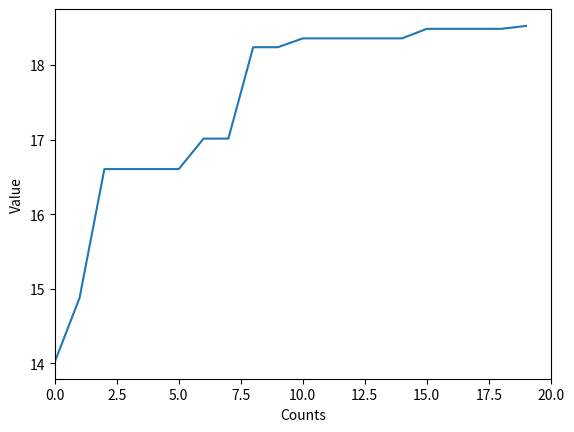

Source code (Python):
# -*- coding: utf-8 -*-
"""
Created on Fri Oct 26 15:56:31 2018

[redacted]
"""

import numpy as np
from numpy.random import random as ran
import matplotlib.pyplot as plt

class PSO(object):
    def __init__(self, dim, num, count):
        self.p1 = 2         # parameter 1
        self.p2 = 2         # parameter 2
        self.w = 0.8        # weight
        self.num = num      # size of population
        self.count = count  # the number of iterations
        self.dim = dim      # dimension
        self.vel = None     # velocity
        self.vmax = 1       # the max velocity
        self.pos = None     # position
        self.p_best = None  # the best position of single particles
        self.g_best = None  # the best position of all particle
        self.values = None  # the values of particles
        self.trace = list() # evolutionary track

    def initialize(self, lower, upper):
        """ initialization """
        self.lower = lower
        self.upper = upper
        self.pos = ran((self.num, self.dim))*(upper - lower) + lower
        self.vel = np.zeros_like(self.pos)
        self.p_best = self.pos.copy()
        self.values = np.array(list(map(self._fit, self.pos)))
        self.g_best = self.p_best[self.values.argmax()]

    @property
    def fitness(self):
        return self._fit

    @fitness.setter
    def fitness(self, fit):
        """ set fitness function """
        self._fit = fit

    def evolve(self):
        """ iteration """
        for j in range(self.count):
            for i in range(self.num):
                self.vel[i] = self.w*self.vel[i] + \
                              self.p1*(self.p_best[i] - self.pos[i])*ran() + \
                              self.p2*(self.g_best - self.pos[i])*ran()
                self.vel[i] = np.where(self.vel[i]>self.vmax, \
                                       self.vmax, self.vel[i])
                self.pos[i] += self.vel[i]
                self.pos[i] = np.where(self.pos[i]>self.upper,\
                                       self.upper, self.pos[i])
                self.pos[i] = np.where(self.pos[i]<self.lower, \
                                       self.lower, self.pos[i])
            self.update_the_best_position()
            print("%4d: %7.3f, %7.3f"%(j, self.trace[-1], self.g_best))

    def update_the_best_position(self):
        for i, best in enumerate(self.p_best):
            if self._fit(best) < self._fit(self.pos[i]):
                self.p_best[i] = self.pos[i]
                self.values[i] = self._fit(self.pos[i])
        self.g_best = self.p_best[self.values.argmax()]
        self.trace.append(self._fit(self.g_best))

    def result(self):
        print("The best position: ", self.g_best)
        print("The best value:     %7.3f"%self._fit(self.g_best))

    def plot(self):
        fig = plt.figure()
        ax = fig.gca()
        ax.plot(list(range(self.count)), self.trace)
        ax.set_xlabel('Counts')
        ax.set_ylabel('Value')
        ax.set_xlim(0, self.count)

if __name__=="__main__":

    def fun(x):
        return x[0]+10*np.sin(5*x[0])+7*np.cos(4*x[0])

    process = PSO(1, 10, 20)  # dim, num, count
    process.fitness = fun     # fitness function
    process.initialize(0, 9)  # lower, upper

    process.evolve()
    process.result() # 7.860, 24.853
    process.plot()
